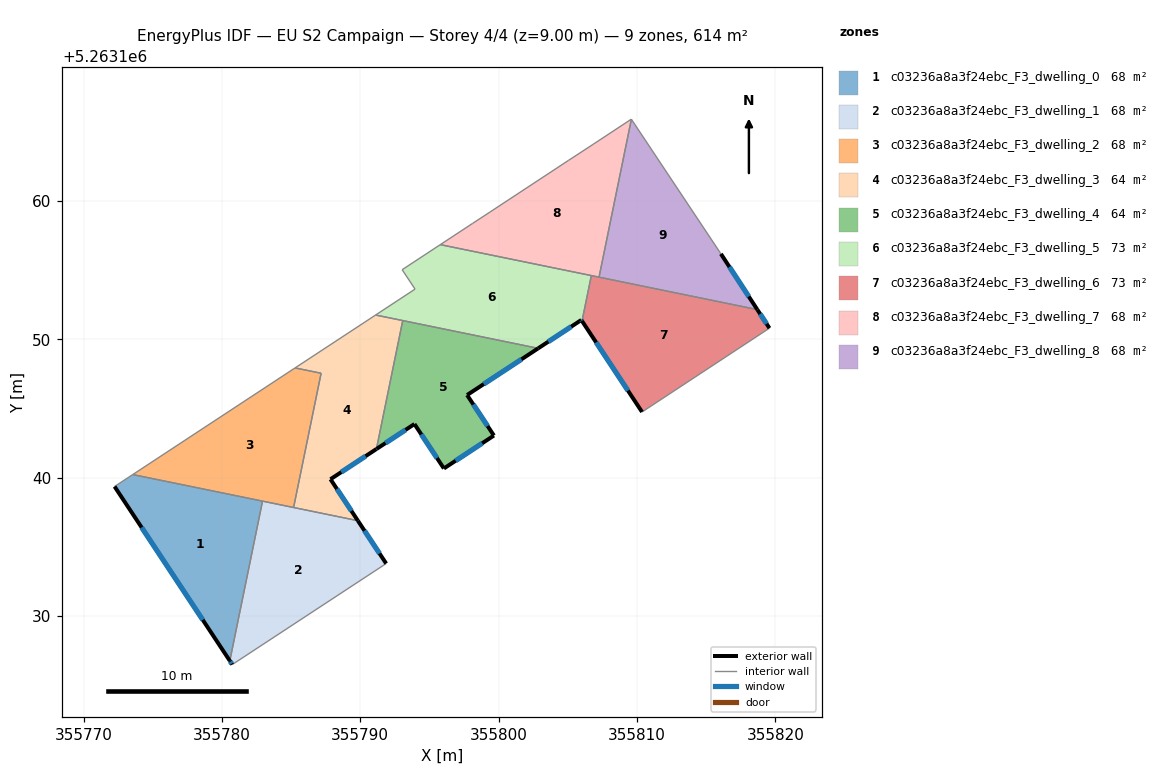
=== STOREY PLAN SPEC (per zone: floor XY polygon, exterior-wall plan segments, windows/doors) ===
zone 1: c03236a8a3f24ebc_F3_dwelling_0  (68.2 m²)
  floor: (355782.93, 5263138.31) (355780.57, 5263126.77) (355772.24, 5263139.36) (355773.56, 5263140.23)
  exterior wall: (355772.24, 5263139.36) – (355780.57, 5263126.77)  [15.1 m]
    window: (355774.20, 5263136.41) – (355778.62, 5263129.73)  [12.7 m²]
  interior walls: 3
zone 2: c03236a8a3f24ebc_F3_dwelling_1  (68.2 m²)
  floor: (355789.82, 5263136.89) (355791.87, 5263133.80) (355780.75, 5263126.50) (355780.57, 5263126.77) (355782.93, 5263138.31)
  exterior wall: (355780.57, 5263126.77) – (355780.75, 5263126.50)  [0.3 m]
    window: (355780.61, 5263126.71) – (355780.71, 5263126.56)  [0.3 m²]
  exterior wall: (355791.87, 5263133.80) – (355789.82, 5263136.89)  [3.7 m]
    window: (355791.39, 5263134.53) – (355790.30, 5263136.17)  [3.1 m²]
  interior walls: 4
zone 3: c03236a8a3f24ebc_F3_dwelling_2  (68.3 m²)
  floor: (355787.17, 5263147.55) (355785.18, 5263137.85) (355773.56, 5263140.23) (355785.29, 5263147.93)
  interior walls: 5
zone 4: c03236a8a3f24ebc_F3_dwelling_3  (63.7 m²)
  floor: (355793.07, 5263151.36) (355791.16, 5263142.07) (355787.85, 5263139.89) (355789.82, 5263136.89) (355785.18, 5263137.85) (355787.17, 5263147.55) (355785.29, 5263147.93) (355791.11, 5263151.76)
  exterior wall: (355787.85, 5263139.89) – (355791.16, 5263142.07)  [4.0 m]
    window: (355788.63, 5263140.40) – (355790.38, 5263141.56)  [3.4 m²]
  exterior wall: (355789.82, 5263136.89) – (355787.85, 5263139.89)  [3.6 m]
    window: (355789.36, 5263137.60) – (355788.31, 5263139.19)  [3.0 m²]
  interior walls: 6
zone 5: c03236a8a3f24ebc_F3_dwelling_4  (63.7 m²)
  floor: (355802.85, 5263149.35) (355797.72, 5263145.97) (355799.66, 5263143.05) (355796.04, 5263140.67) (355793.91, 5263143.88) (355791.18, 5263142.08) (355791.16, 5263142.07) (355793.07, 5263151.36)
  exterior wall: (355797.72, 5263145.97) – (355802.85, 5263149.35)  [6.1 m]
    window: (355798.92, 5263146.77) – (355801.65, 5263148.56)  [5.2 m²]
  exterior wall: (355799.66, 5263143.05) – (355797.72, 5263145.97)  [3.5 m]
    window: (355799.20, 5263143.73) – (355798.17, 5263145.29)  [3.0 m²]
  exterior wall: (355796.04, 5263140.67) – (355799.66, 5263143.05)  [4.3 m]
    window: (355796.89, 5263141.23) – (355798.81, 5263142.49)  [3.7 m²]
  exterior wall: (355793.91, 5263143.88) – (355796.04, 5263140.67)  [3.9 m]
    window: (355794.41, 5263143.12) – (355795.54, 5263141.42)  [3.2 m²]
  exterior wall: (355791.18, 5263142.08) – (355793.91, 5263143.88)  [3.3 m]
    window: (355791.82, 5263142.50) – (355793.27, 5263143.46)  [2.8 m²]
  exterior wall: (355791.16, 5263142.07) – (355791.18, 5263142.08)  [0.0 m]
  interior walls: 2
zone 6: c03236a8a3f24ebc_F3_dwelling_5  (72.8 m²)
  floor: (355806.70, 5263154.61) (355806.02, 5263151.32) (355805.97, 5263151.40) (355802.85, 5263149.35) (355791.11, 5263151.76) (355793.96, 5263153.63) (355793.03, 5263155.03) (355795.78, 5263156.84)
  exterior wall: (355805.97, 5263151.40) – (355806.02, 5263151.32)  [0.1 m]
    window: (355805.98, 5263151.38) – (355806.01, 5263151.34)  [0.1 m²]
  exterior wall: (355802.85, 5263149.35) – (355805.97, 5263151.40)  [3.7 m]
    window: (355803.59, 5263149.83) – (355805.24, 5263150.92)  [3.1 m²]
  interior walls: 7
zone 7: c03236a8a3f24ebc_F3_dwelling_6  (72.8 m²)
  floor: (355818.69, 5263152.15) (355819.57, 5263150.81) (355810.36, 5263144.75) (355806.02, 5263151.32) (355806.70, 5263154.61)
  exterior wall: (355806.02, 5263151.32) – (355810.36, 5263144.75)  [7.9 m]
    window: (355807.04, 5263149.78) – (355809.34, 5263146.29)  [6.6 m²]
  exterior wall: (355819.57, 5263150.81) – (355818.69, 5263152.15)  [1.6 m]
    window: (355819.36, 5263151.12) – (355818.89, 5263151.83)  [1.4 m²]
  interior walls: 4
zone 8: c03236a8a3f24ebc_F3_dwelling_7  (68.2 m²)
  floor: (355809.59, 5263165.90) (355807.25, 5263154.49) (355795.78, 5263156.84) (355798.10, 5263158.36) (355799.38, 5263159.20) (355805.03, 5263162.92) (355806.82, 5263164.09)
  interior walls: 8
zone 9: c03236a8a3f24ebc_F3_dwelling_8  (68.2 m²)
  floor: (355809.59, 5263165.90) (355815.99, 5263156.28) (355816.06, 5263156.17) (355818.69, 5263152.15) (355807.25, 5263154.49)
  exterior wall: (355818.69, 5263152.15) – (355816.06, 5263156.17)  [4.8 m]
    window: (355818.07, 5263153.09) – (355816.68, 5263155.23)  [4.1 m²]
  interior walls: 4

=== DERIVED (storey summary) ===
Building: EU S2 Campaign
Storey: 4 of 4  (floor level z = 9.00 m)
Storey gross floor area: 614.2 m²
Zones on this storey: 9
  - c03236a8a3f24ebc_F3_dwelling_0: floor 68.2 m²; exterior wall 15.1 m (45.3 m²); 1 window(s) 12.7 m²; WWR 28.1%
  - c03236a8a3f24ebc_F3_dwelling_1: floor 68.2 m²; exterior wall 4.0 m (12.1 m²); 2 window(s) 3.4 m²; WWR 28.1%
  - c03236a8a3f24ebc_F3_dwelling_2: floor 68.3 m²
  - c03236a8a3f24ebc_F3_dwelling_3: floor 63.7 m²; exterior wall 7.6 m (22.7 m²); 2 window(s) 6.4 m²; WWR 28.1%
  - c03236a8a3f24ebc_F3_dwelling_4: floor 63.7 m²; exterior wall 21.1 m (63.4 m²); 5 window(s) 17.8 m²; WWR 28.1%
  - c03236a8a3f24ebc_F3_dwelling_5: floor 72.8 m²; exterior wall 3.8 m (11.5 m²); 2 window(s) 3.2 m²; WWR 28.1%
  - c03236a8a3f24ebc_F3_dwelling_6: floor 72.8 m²; exterior wall 9.5 m (28.4 m²); 2 window(s) 8.0 m²; WWR 28.1%
  - c03236a8a3f24ebc_F3_dwelling_7: floor 68.2 m²
  - c03236a8a3f24ebc_F3_dwelling_8: floor 68.2 m²; exterior wall 4.8 m (14.4 m²); 1 window(s) 4.1 m²; WWR 28.1%
Zone adjacency (shared interzone walls):
  - c03236a8a3f24ebc_F3_dwelling_0 ↔ c03236a8a3f24ebc_F3_dwelling_1
  - c03236a8a3f24ebc_F3_dwelling_0 ↔ c03236a8a3f24ebc_F3_dwelling_2
  - c03236a8a3f24ebc_F3_dwelling_1 ↔ c03236a8a3f24ebc_F3_dwelling_2
  - c03236a8a3f24ebc_F3_dwelling_1 ↔ c03236a8a3f24ebc_F3_dwelling_3
  - c03236a8a3f24ebc_F3_dwelling_2 ↔ c03236a8a3f24ebc_F3_dwelling_3
  - c03236a8a3f24ebc_F3_dwelling_3 ↔ c03236a8a3f24ebc_F3_dwelling_4
  - c03236a8a3f24ebc_F3_dwelling_3 ↔ c03236a8a3f24ebc_F3_dwelling_5
  - c03236a8a3f24ebc_F3_dwelling_4 ↔ c03236a8a3f24ebc_F3_dwelling_5
  - c03236a8a3f24ebc_F3_dwelling_5 ↔ c03236a8a3f24ebc_F3_dwelling_6
  - c03236a8a3f24ebc_F3_dwelling_5 ↔ c03236a8a3f24ebc_F3_dwelling_7
  - c03236a8a3f24ebc_F3_dwelling_6 ↔ c03236a8a3f24ebc_F3_dwelling_7
  - c03236a8a3f24ebc_F3_dwelling_6 ↔ c03236a8a3f24ebc_F3_dwelling_8
  - c03236a8a3f24ebc_F3_dwelling_7 ↔ c03236a8a3f24ebc_F3_dwelling_8